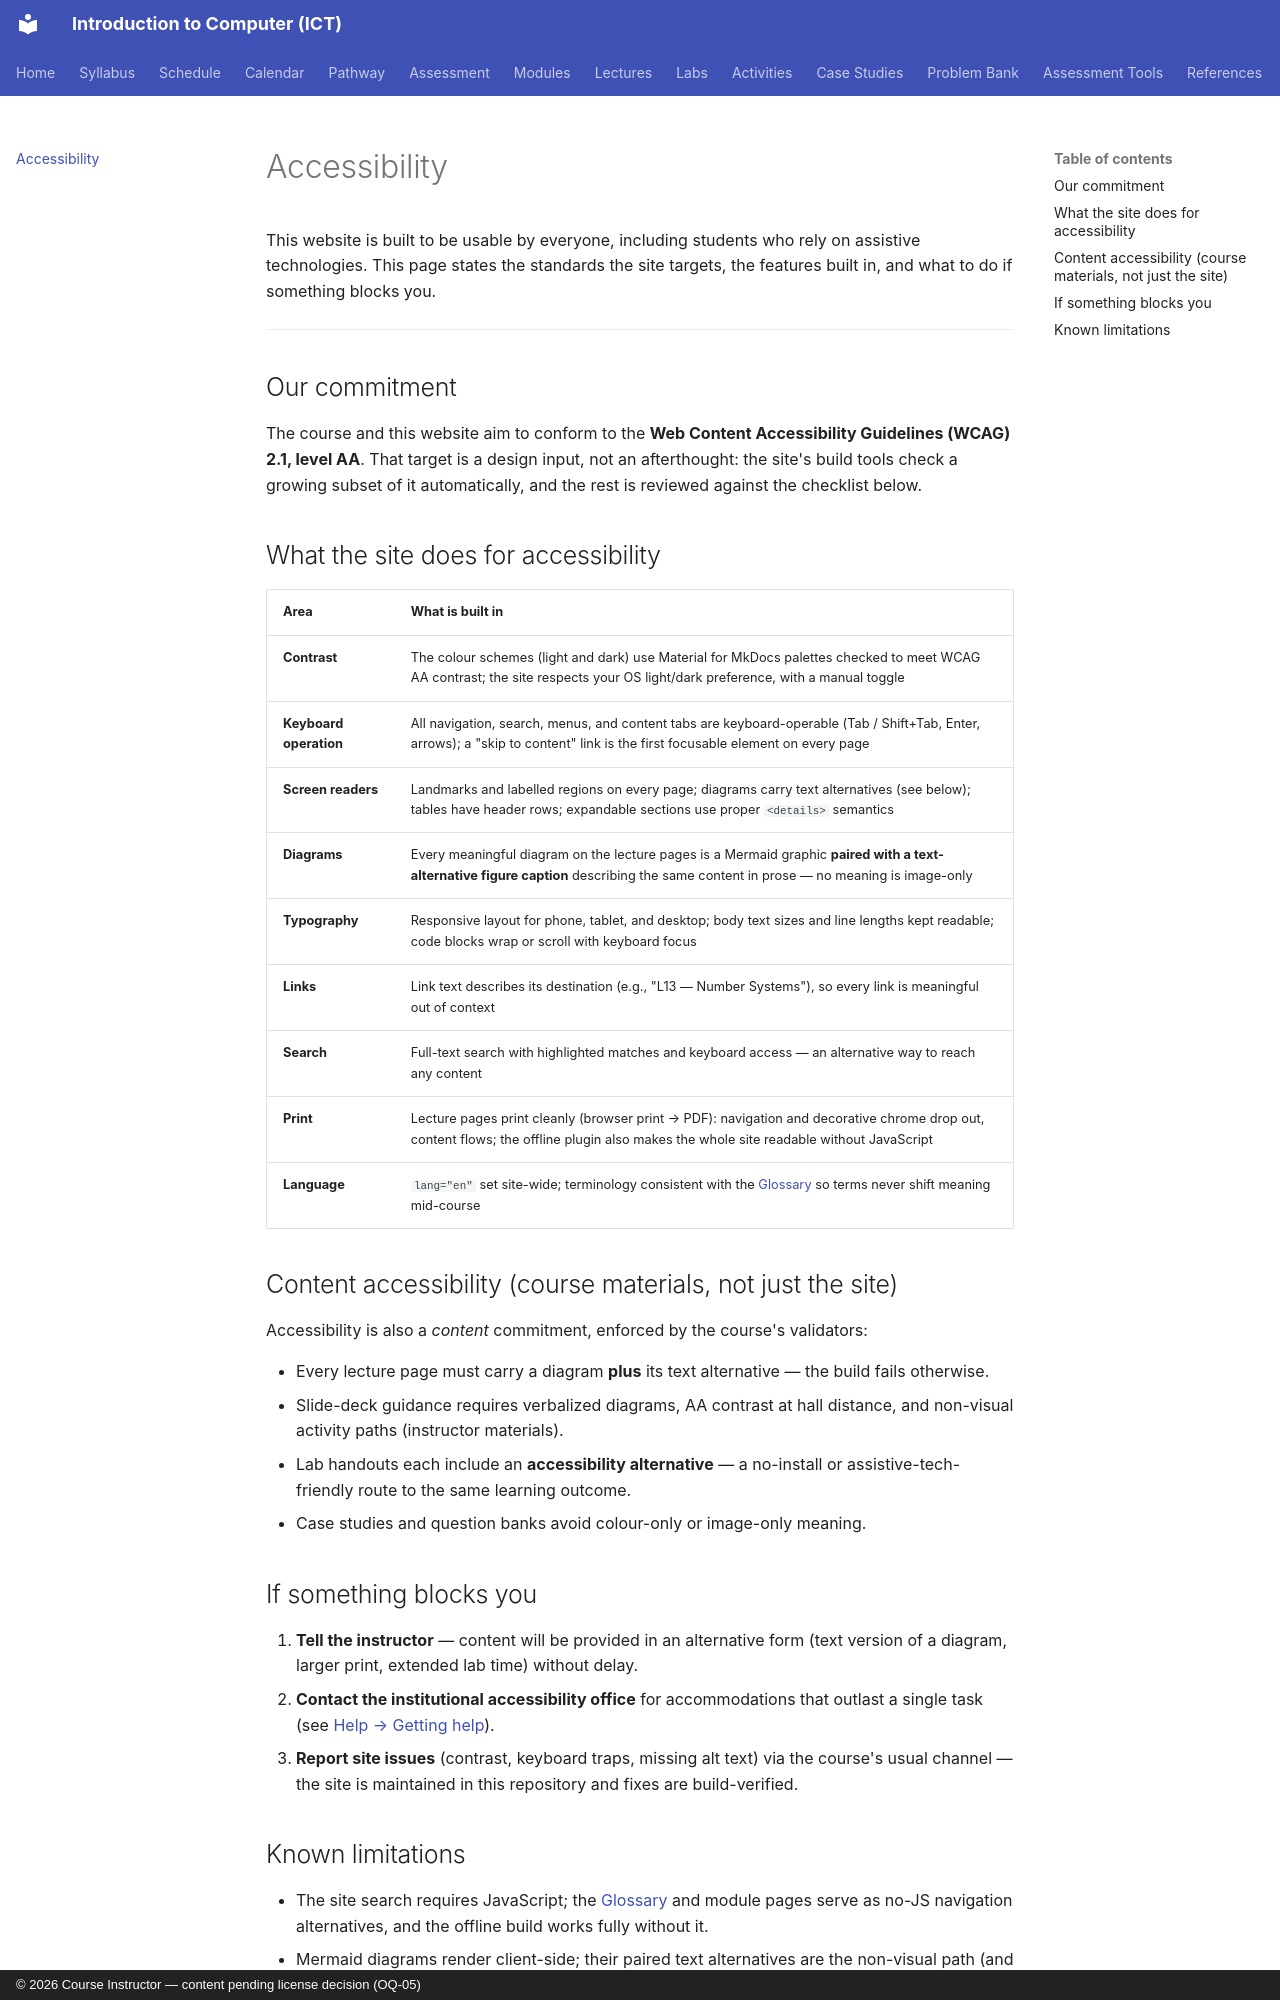

repository: nadeem-majeedch/Introduction-to-Computer-ICT-Course · page: accessibility/index.html · generator: mkdocs · copyright: © 2026 Course Instructor — content pending license decision (OQ-05)

# Accessibility

This website is built to be usable by everyone, including students who rely on assistive technologies. This page states the standards the site targets, the features built in, and what to do if something blocks you.

---

## Our commitment

The course and this website aim to conform to the **Web Content Accessibility Guidelines (WCAG) 2.1, level AA**. That target is a design input, not an afterthought: the site's build tools check a growing subset of it automatically, and the rest is reviewed against the checklist below.

## What the site does for accessibility

| Area | What is built in |
|---|---|
| **Contrast** | The colour schemes (light and dark) use Material for MkDocs palettes checked to meet WCAG AA contrast; the site respects your OS light/dark preference, with a manual toggle |
| **Keyboard operation** | All navigation, search, menus, and content tabs are keyboard-operable (Tab / Shift+Tab, Enter, arrows); a "skip to content" link is the first focusable element on every page |
| **Screen readers** | Landmarks and labelled regions on every page; diagrams carry text alternatives (see below); tables have header rows; expandable sections use proper `<details>` semantics |
| **Diagrams** | Every meaningful diagram on the lecture pages is a Mermaid graphic **paired with a text-alternative figure caption** describing the same content in prose — no meaning is image-only |
| **Typography** | Responsive layout for phone, tablet, and desktop; body text sizes and line lengths kept readable; code blocks wrap or scroll with keyboard focus |
| **Links** | Link text describes its destination (e.g., "L13 — Number Systems"), so every link is meaningful out of context |
| **Search** | Full-text search with highlighted matches and keyboard access — an alternative way to reach any content |
| **Print** | Lecture pages print cleanly (browser print → PDF): navigation and decorative chrome drop out, content flows; the offline plugin also makes the whole site readable without JavaScript |
| **Language** | `lang="en"` set site-wide; terminology consistent with the [Glossary](glossary.md) so terms never shift meaning mid-course |

## Content accessibility (course materials, not just the site)

Accessibility is also a *content* commitment, enforced by the course's validators:

- Every lecture page must carry a diagram **plus** its text alternative — the build fails otherwise.
- Slide-deck guidance requires verbalized diagrams, AA contrast at hall distance, and non-visual activity paths (instructor materials).
- Lab handouts each include an **accessibility alternative** — a no-install or assistive-tech-friendly route to the same learning outcome.
- Case studies and question banks avoid colour-only or image-only meaning.

## If something blocks you

1. **Tell the instructor** — content will be provided in an alternative form (text version of a diagram, larger print, extended lab time) without delay.
2. **Contact the institutional accessibility office** for accommodations that outlast a single task (see [Help → Getting help](help.md#3-getting-help)).
3. **Report site issues** (contrast, keyboard traps, missing alt text) via the course's usual channel — the site is maintained in this repository and fixes are build-verified.
